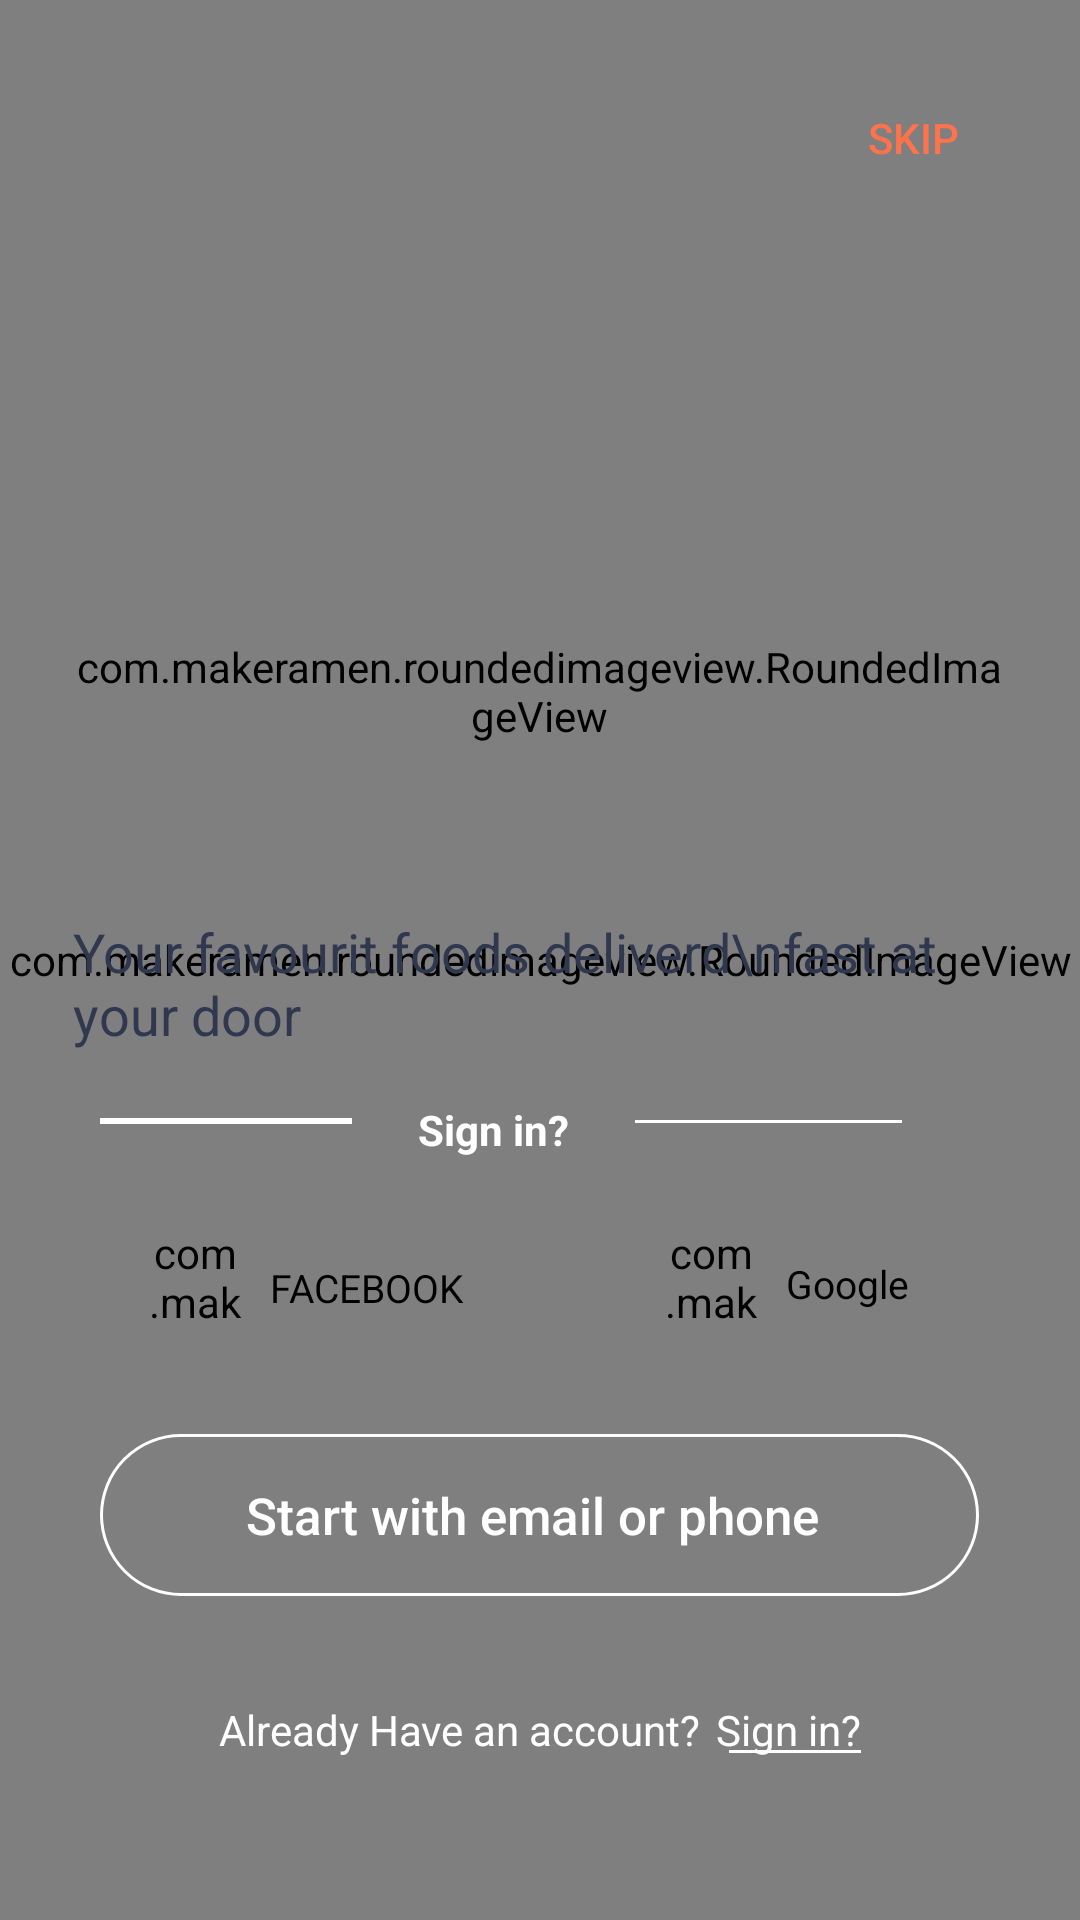

Android layout source for this screen:
<!-- AndroidManifest.xml: application theme Theme.FoodDelivery -->
<!-- res/layout/welcome.xml -->
<?xml version="1.0" encoding="utf-8"?>
<RelativeLayout xmlns:android="http://schemas.android.com/apk/res/android"
    android:layout_width="match_parent"
    android:layout_height="match_parent"
    xmlns:app="http://schemas.android.com/apk/res-auto">

    <com.makeramen.roundedimageview.RoundedImageView
        android:layout_width="match_parent"
        android:layout_height="match_parent"
        android:scaleType="matrix"
        android:src="@drawable/welcome_bg" />

    <Button
        android:layout_width="55dp"
        android:layout_height="32dp"
        android:background="@drawable/bg_rounded"
        android:text="Skip"
        android:textSize="14sp"
        android:textColor="@color/orange"
        android:layout_alignParentRight="true"
        android:layout_marginTop="30dp"
        android:layout_marginRight="28dp"
        />

    <com.makeramen.roundedimageview.RoundedImageView
        android:id="@+id/welcon_img_txt"
        android:layout_width="311dp"
        android:layout_height="111dp"
        android:layout_centerHorizontal="true"
        android:layout_marginTop="175dp"
        android:src="@drawable/welcome" />

    <TextView
        android:text="Your favourit foods deliverd\nfast at your door"
        android:textSize="18sp"
        android:textColor="#30384F"
        android:layout_width="311dp"
        android:layout_height="54dp"
        android:layout_below="@+id/welcon_img_txt"
        android:layout_centerHorizontal="true"
        android:layout_marginTop="19dp"
        />

    <LinearLayout
        android:layout_width="match_parent"
        android:layout_height="400dp"
        android:layout_alignParentBottom="true"
        android:background="@drawable/bg_welcom_gradiant"
        android:gravity="bottom|center"
        android:orientation="vertical">

        <LinearLayout
            android:layout_width="293dp"
            android:layout_height="wrap_content"
            android:layout_marginBottom="15dp"
            android:orientation="horizontal">

            <View
                android:layout_width="84dp"
                android:layout_height="2dp"
                android:layout_gravity="center"
                android:layout_marginTop="-3dp"
                android:layout_marginEnd="22dp"
                android:background="@color/white"

                />

            <TextView
                android:layout_width="wrap_content"
                android:layout_height="wrap_content"
                android:text="Sign in?"
                android:textColor="@color/white"
                android:textSize="14sp"
                android:textStyle="bold" />

            <View
                android:layout_width="89dp"
                android:layout_height="1dp"
                android:layout_gravity="center"
                android:layout_marginStart="22dp"
                android:layout_marginTop="-3dp"
                android:background="@color/white" />


        </LinearLayout>

        <LinearLayout
            android:layout_width="match_parent"
            android:layout_height="wrap_content"
            android:gravity="center"
            android:orientation="horizontal"
            android:paddingHorizontal="40dp">

            <LinearLayout
                android:layout_width="140dp"
                android:layout_height="54dp"
                android:layout_marginRight="15dp"
                android:background="@drawable/bg_rounded"
                android:gravity="center"
                android:orientation="horizontal">

                <com.makeramen.roundedimageview.RoundedImageView
                    android:layout_width="40dp"
                    android:layout_height="40dp"
                    android:layout_marginHorizontal="5dp"
                    android:src="@drawable/facebook"
                    app:riv_corner_radius="30dp" />

                <TextView
                    android:layout_width="75dp"
                    android:layout_height="15dp"
                    android:text="FACEBOOK"
                    android:textColor="@color/black"
                    android:textSize="13sp" />


            </LinearLayout>

            <LinearLayout
                android:layout_width="140dp"
                android:layout_height="54dp"
                android:background="@drawable/bg_rounded"
                android:gravity="center"
                android:orientation="horizontal">

                <com.makeramen.roundedimageview.RoundedImageView
                    android:layout_width="40dp"
                    android:layout_height="40dp"
                    android:layout_marginHorizontal="5dp"
                    android:src="@drawable/google"
                    app:riv_corner_radius="30dp" />

                <TextView
                    android:layout_width="wrap_content"
                    android:layout_height="wrap_content"
                    android:text="Google"
                    android:textColor="@color/black"
                    android:textSize="13sp" />
            </LinearLayout>


        </LinearLayout>

        <Button
            android:layout_width="293dp"
            android:layout_height="54dp"
            android:layout_marginTop="23dp"
            android:background="@drawable/bg_rounded_gray"
            android:text="Start with email or phone "
            android:textAllCaps="false"
            android:textColor="@color/white"
            android:textSize="17sp" />

        <LinearLayout
            android:layout_width="match_parent"
            android:layout_height="wrap_content"
            android:layout_marginTop="20dp"
            android:layout_marginBottom="54dp"
            android:gravity="center|top"
            android:orientation="horizontal">

            <TextView
                android:layout_width="wrap_content"
                android:layout_height="wrap_content"
                android:layout_marginTop="15dp"
                android:text="Already Have an account?"
                android:textColor="@color/white"
                android:textSize="14sp" />


            <LinearLayout

                android:layout_width="wrap_content"
                android:layout_height="wrap_content"
                android:layout_marginLeft="5dp"
                android:orientation="vertical">

                <TextView
                    android:layout_width="wrap_content"
                    android:layout_height="wrap_content"
                    android:layout_gravity=""
                    android:layout_marginTop="15dp"
                    android:text="Sign in?"
                    android:textColor="@color/white"
                    android:textSize="14sp" />

                <View
                    android:layout_width="44dp"
                    android:layout_height="1dp"
                    android:layout_gravity="end"
                    android:layout_marginTop="-3dp"
                    android:background="@color/white" />

            </LinearLayout>


        </LinearLayout>


    </LinearLayout>



</RelativeLayout>
<!-- resources referenced by this layout -->
<resources>
  <color name="black">#FF000000</color>
  <color name="orange">#FE724C</color>
  <color name="white">#FFFFFFFF</color>
  <!-- drawable bg_rounded_gray (drawable-v24) -->
  <?xml version="1.0" encoding="utf-8"?>
  <shape xmlns:android="http://schemas.android.com/apk/res/android">
      <solid android:color="@android:color/transparent"/>
      <corners android:radius="30dp" />
      <stroke
          android:color="@color/white"
          android:width="1dp" />
  </shape>
  <!-- drawable facebook: png bitmap (drawable, 1337 bytes) -->
  <!-- drawable google: png bitmap (drawable, 1330 bytes) -->
  <!-- drawable welcome: png bitmap (drawable, 9673 bytes) -->
  <!-- drawable welcome_bg: jpg bitmap (drawable, 387028 bytes) -->
  <style name="Theme.FoodDelivery" parent="Theme.AppCompat.Light">
          
          <item name="colorPrimary">@color/purple_500</item>
          <item name="colorPrimaryVariant">@color/purple_700</item>
          <item name="colorOnPrimary">@color/white</item>
          
          <item name="colorSecondary">@color/teal_200</item>
          <item name="colorSecondaryVariant">@color/teal_700</item>
          <item name="colorOnSecondary">@color/black</item>
          
          <item name="android:statusBarColor" tools:targetApi="l">?attr/colorPrimaryVariant</item>
          <item name="windowActionBar">false</item>
          <item name="windowNoTitle">true</item>
  
          
      </style>
  <color name="purple_500">#FF6200EE</color>
  <color name="purple_700">#FF3700B3</color>
  <color name="teal_200">#FF03DAC5</color>
  <color name="teal_700">#FF018786</color>
</resources>
